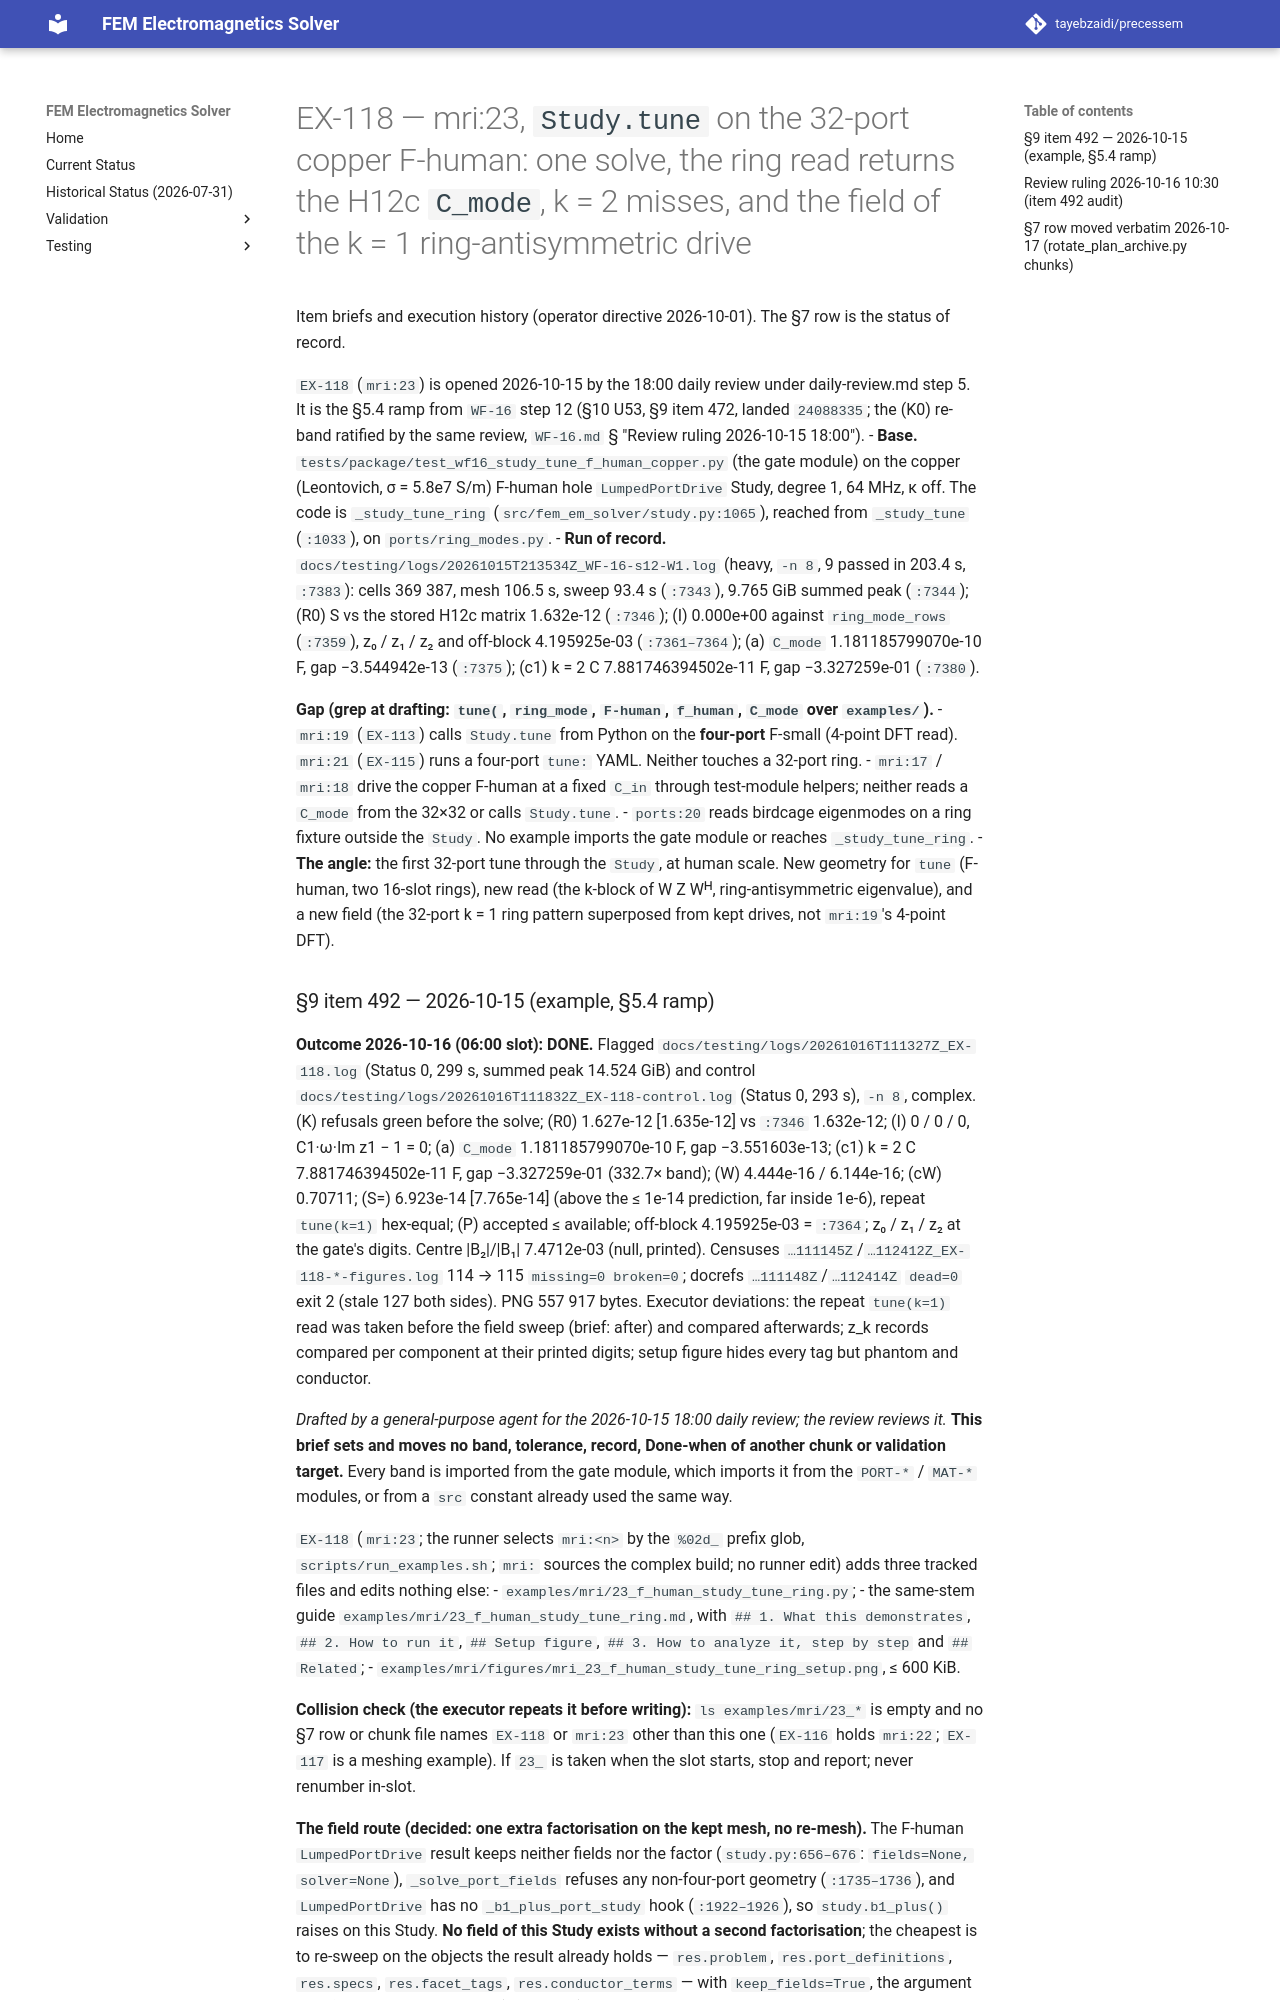

repository: tayebzaidi/precessem · page: planning/chunks/EX-118/index.html · generator: mkdocs

# EX-118 — mri:23, `Study.tune` on the 32-port copper F-human: one solve, the ring read returns the H12c `C_mode`, k = 2 misses, and the field of the k = 1 ring-antisymmetric drive

Item briefs and execution history (operator directive 2026-10-01). The §7 row is the status of record.

`EX-118` (`mri:23`) is opened 2026-10-15 by the 18:00 daily review under daily-review.md step 5. It is the §5.4 ramp from `WF-16` step 12 (§10 U53, §9 item 472, landed `24088335`; the (K0) re-band ratified by the same review, `WF-16.md` § "Review ruling 2026-10-15 18:00").
- **Base.** `tests/package/test_wf16_study_tune_f_human_copper.py` (the gate module) on the copper (Leontovich, σ = 5.8e7 S/m) F-human hole `LumpedPortDrive` Study, degree 1, 64 MHz, κ off. The code is `_study_tune_ring` (`src/fem_em_solver/study.py:1065`), reached from `_study_tune` (`:1033`), on `ports/ring_modes.py`.
- **Run of record.** `docs/testing/logs/20261015T213534Z_WF-16-s12-W1.log` (heavy, `-n 8`, 9 passed in 203.4 s, `:7383`): cells 369 387, mesh 106.5 s, sweep 93.4 s (`:7343`), 9.765 GiB summed peak (`:7344`); (R0) S vs the stored H12c matrix 1.632e-12 (`:7346`); (I) 0.000e+00 against `ring_mode_rows` (`:7359`), z₀ / z₁ / z₂ and off-block 4.195925e-03 (`:7361–7364`); (a) `C_mode` 1.181185799070e-10 F, gap −3.544942e-13 (`:7375`); (c1) k = 2 C 7.881746394502e-11 F, gap −3.327259e-01 (`:7380`).

**Gap (grep at drafting: `tune(`, `ring_mode`, `F-human`, `f_human`, `C_mode` over `examples/`).**
- `mri:19` (`EX-113`) calls `Study.tune` from Python on the **four-port** F-small (4-point DFT read). `mri:21` (`EX-115`) runs a four-port `tune:` YAML. Neither touches a 32-port ring.
- `mri:17` / `mri:18` drive the copper F-human at a fixed `C_in` through test-module helpers; neither reads a `C_mode` from the 32×32 or calls `Study.tune`.
- `ports:20` reads birdcage eigenmodes on a ring fixture outside the `Study`. No example imports the gate module or reaches `_study_tune_ring`.
- **The angle:** the first 32-port tune through the `Study`, at human scale. New geometry for `tune` (F-human, two 16-slot rings), new read (the k-block of W Z Wᴴ, ring-antisymmetric eigenvalue), and a new field (the 32-port k = 1 ring pattern superposed from kept drives, not `mri:19`'s 4-point DFT).
